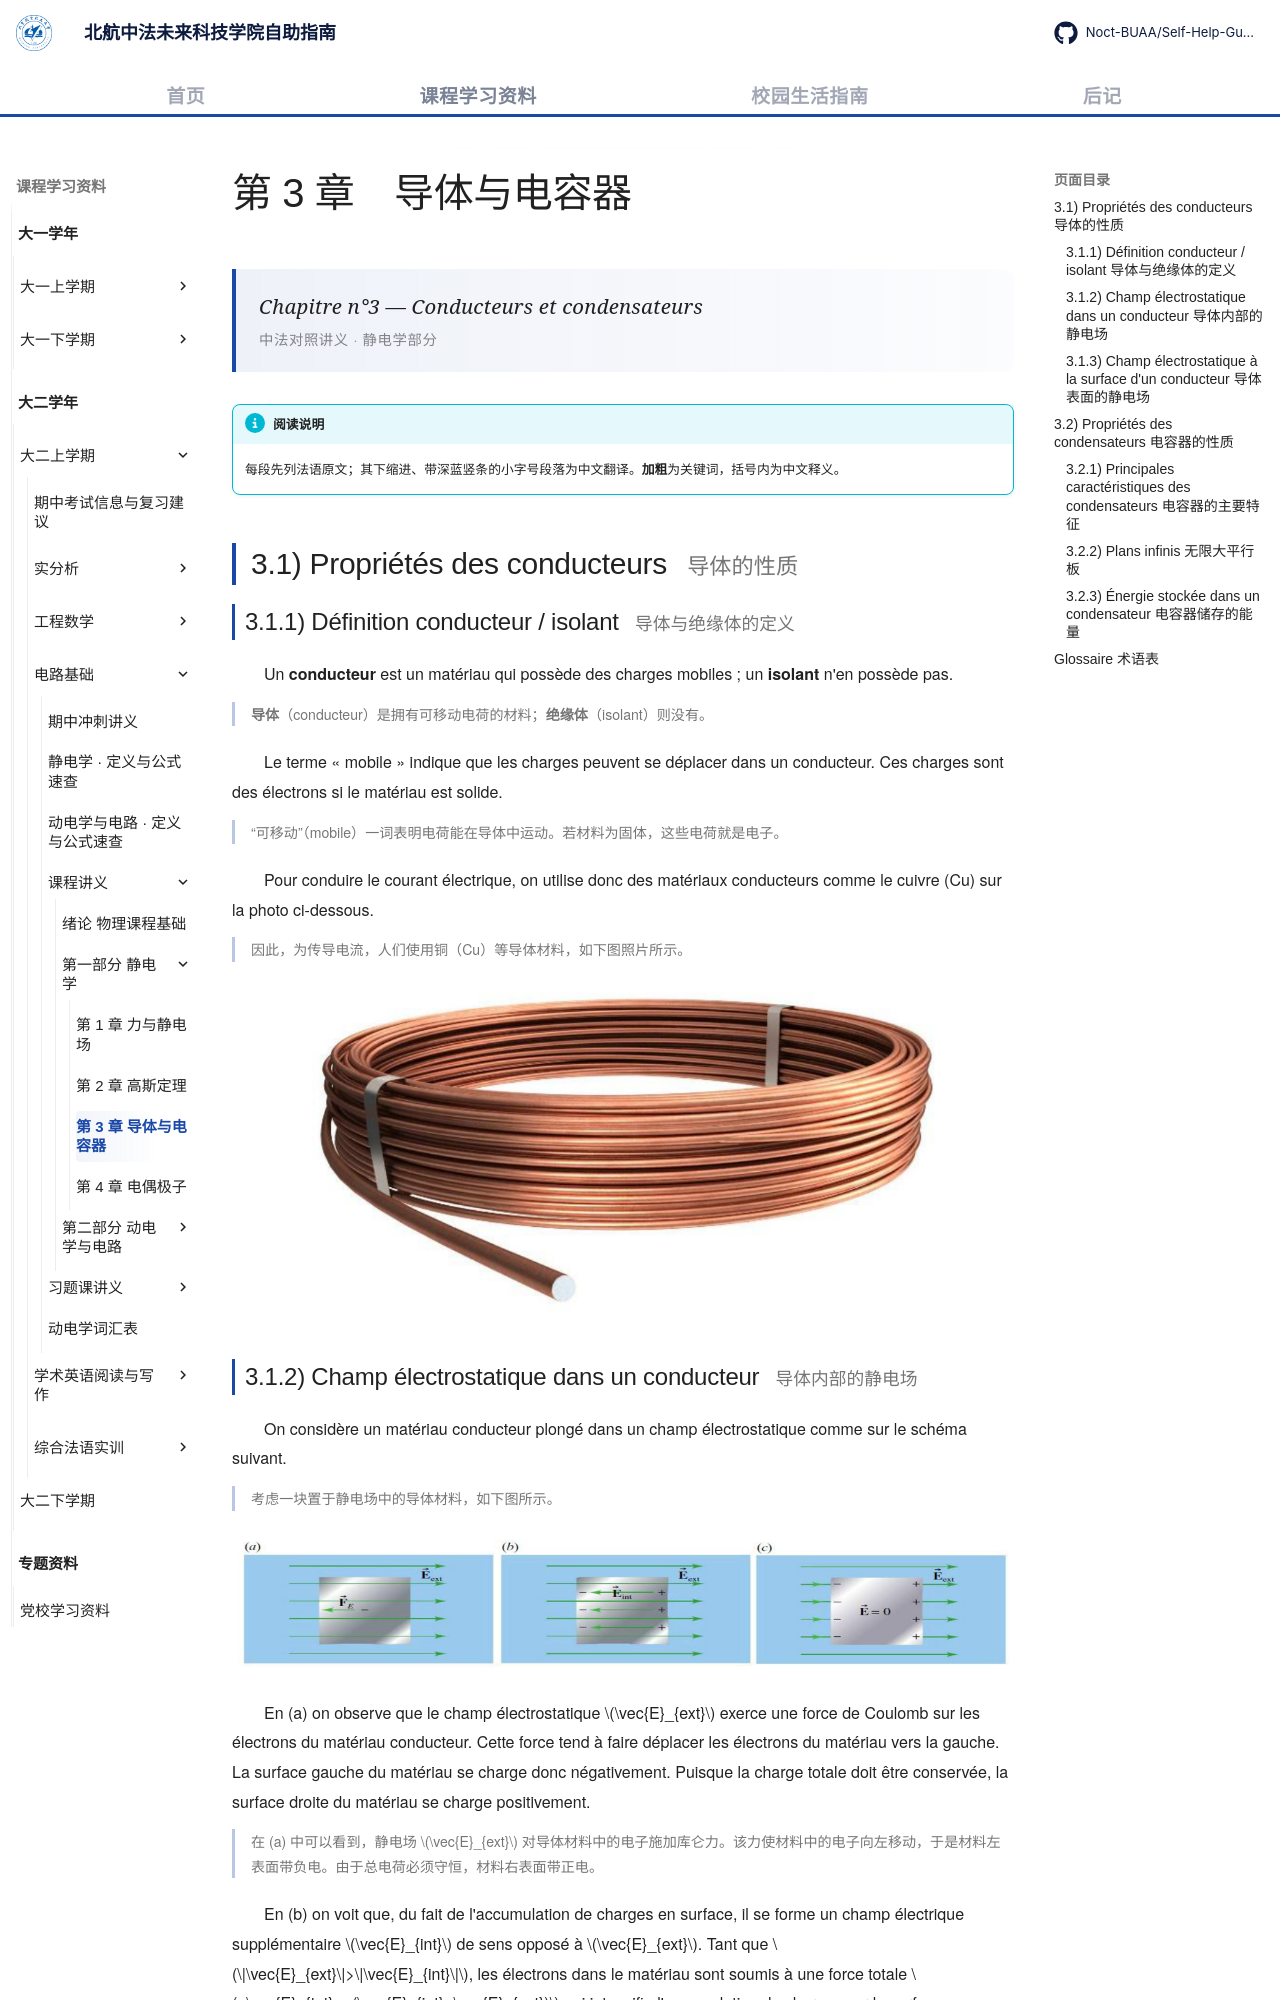

repository: Noct-BUAA/Self-Help-Guide-of-BIFAST-BUAA · page: courses/year2/semester1/电路基础/课程讲义/es-03-conducteurs-condensateurs/index.html · generator: mkdocs

---
title: 静电学第 3 章 导体与电容器
comments: true
---

# 第 3 章　导体与电容器

<div class="lecture-hero">
<p class="lecture-hero__fr">Chapitre n°3 — Conducteurs et condensateurs</p>
<p class="lecture-hero__meta">中法对照讲义 · 静电学部分</p>
</div>

!!! info "阅读说明"

    每段先列法语原文；其下缩进、带深蓝竖条的小字号段落为中文翻译。<strong>加粗</strong>为关键词，括号内为中文释义。

## 3.1) Propriétés des conducteurs <span class="heading-zh">导体的性质</span>

### 3.1.1) Définition conducteur / isolant <span class="heading-zh">导体与绝缘体的定义</span>

Un <strong>conducteur</strong> est un matériau qui possède des charges mobiles ; un <strong>isolant</strong> n'en possède pas.

<strong>导体</strong>（conducteur）是拥有可移动电荷的材料；<strong>绝缘体</strong>（isolant）则没有。
{: .zh }

Le terme « mobile » indique que les charges peuvent se déplacer dans un conducteur. Ces charges sont des électrons si le matériau est solide.

“可移动”（mobile）一词表明电荷能在导体中运动。若材料为固体，这些电荷就是电子。
{: .zh }

Pour conduire le courant électrique, on utilise donc des matériaux conducteurs comme le cuivre (Cu) sur la photo ci-dessous.

因此，为传导电流，人们使用铜（Cu）等导体材料，如下图照片所示。
{: .zh }

<span class="lecture-figure"><img class="fig-raster" src="../../../../../../assets/images/lectures/electrostatique/ch3/p2_cuivre.png" alt="铜导体"></span>
